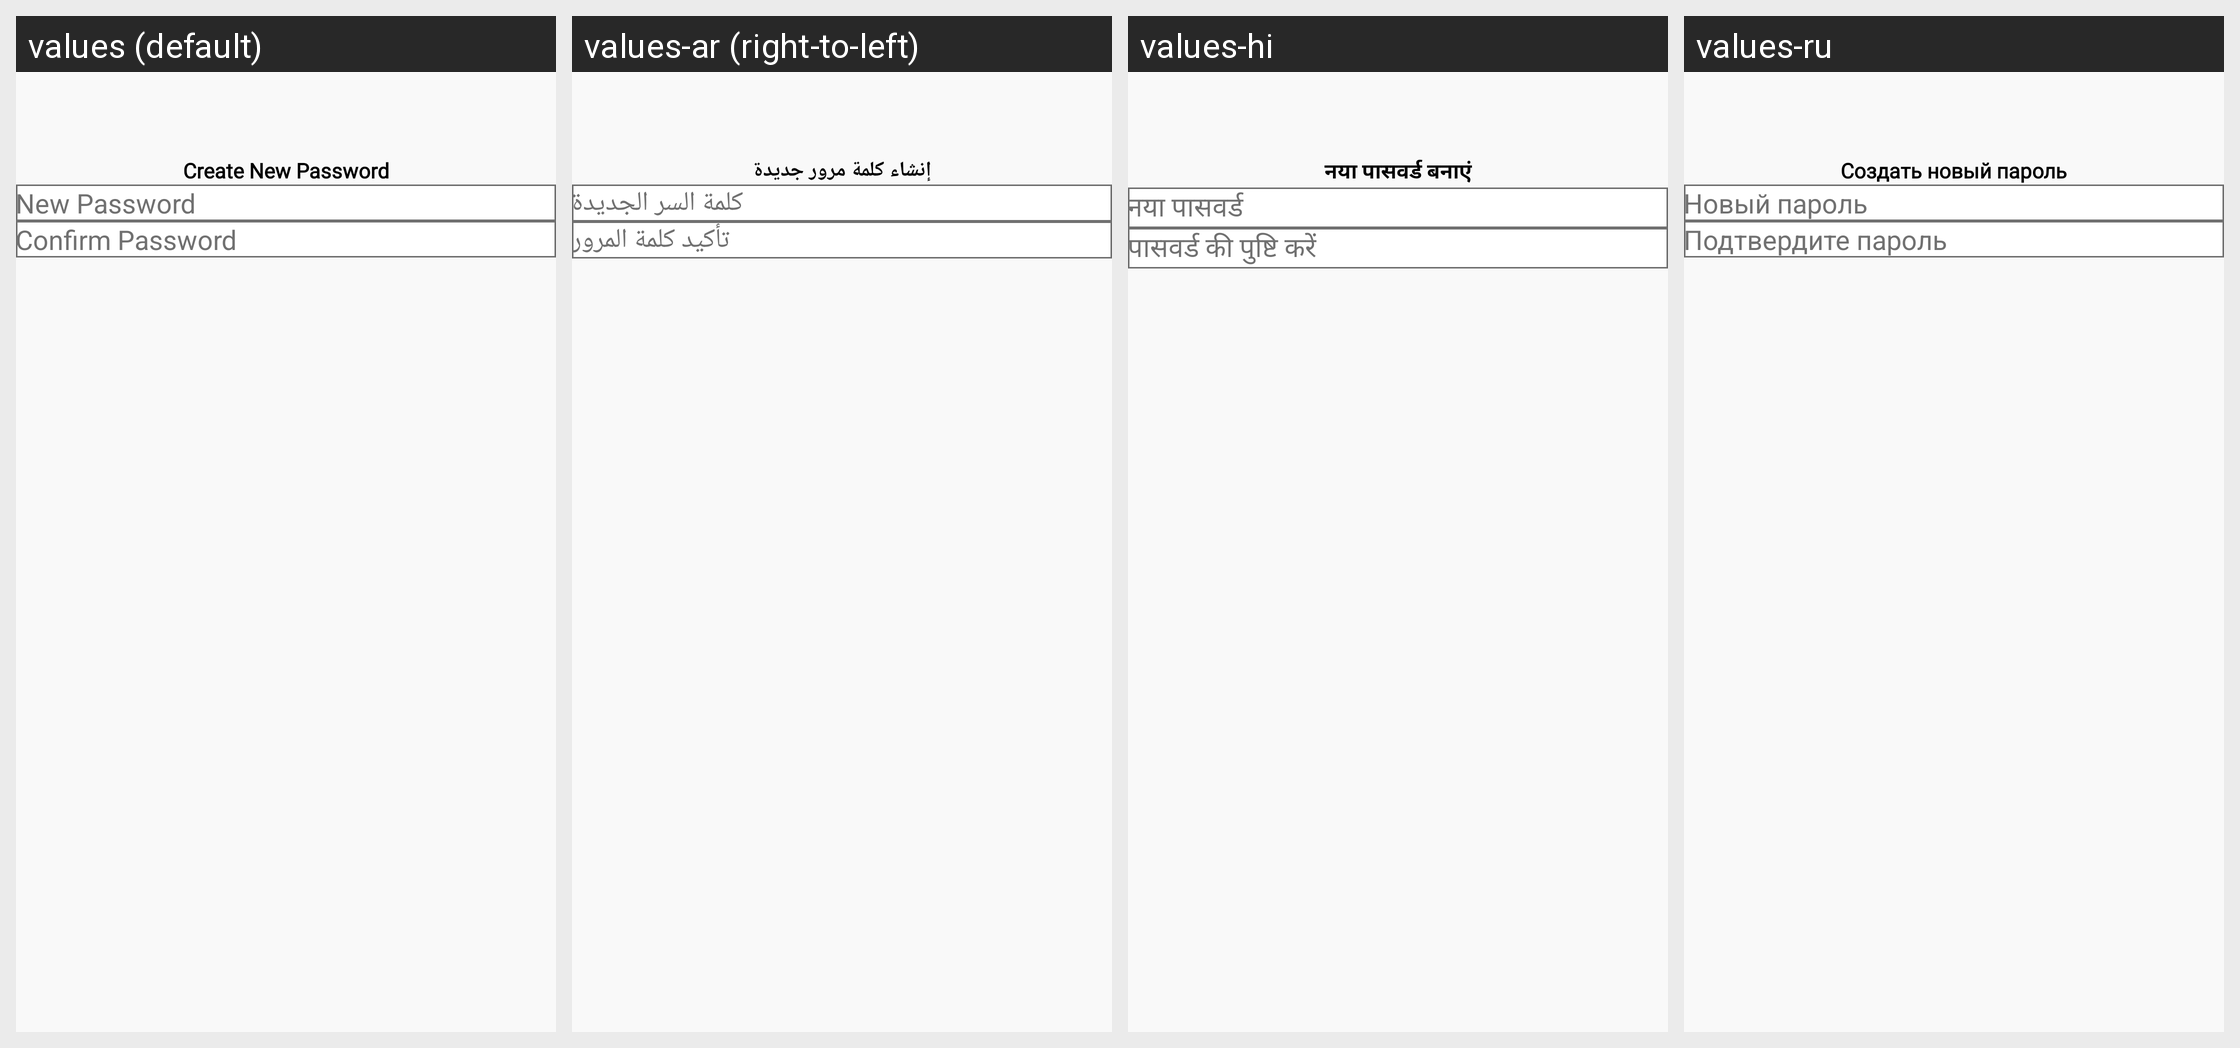

For this localized Android screen grid, give each drawn string resource with its value in every locale shown.
Android screen res/layout/activity_create_new_password.xml rendered under 4 locales, left to right: values (default), values-ar (right-to-left), values-hi, values-ru. Device: Nexus 5 (rendered at 1080×1920; each locale shown at half size, 540×960, under a caption strip naming it); theme Theme.Design.NoActionBar.
Other locales in the repository, not shown: values-es, values-fr, values-gmh, values-ja, values-pt, values-tr, values-zh.
Strings drawn on this screen, with the default value and each locale's value (text and hints the layout hard-codes, and strings that could not be matched under every locale, appear in the picture but are not listed):

create_new_password
  values: Create New Password
  values-ar: إنشاء كلمة مرور جديدة
  values-hi: नया पासवर्ड बनाएं
  values-ru: Создать новый пароль

new_password
  values: New Password
  values-ar: كلمة السر الجديدة
  values-hi: नया पासवर्ड
  values-ru: Новый пароль

confirm_password
  values: Confirm Password
  values-ar: تأكيد كلمة المرور
  values-hi: पासवर्ड की पुष्टि करें
  values-ru: Подтвердите пароль
